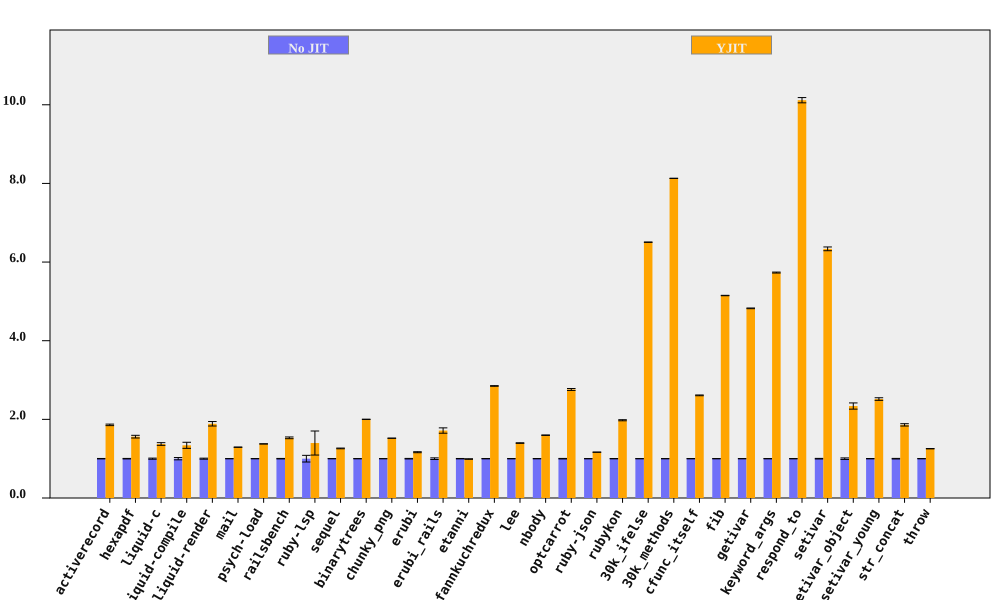

The table this chart was drawn from, first rows:
bench, No JIT (ms), No JIT RSD, YJIT (ms), YJIT RSD, YJIT spd, YJIT spd RSD, % in YJIT
activerecord, 79.85, 0.5481, 42.94, 0.8804, 1.86, 1.037, 94.75
hexapdf, 3233, 0.6548, 2072, 2.096, 1.56, 2.196, 90.36
liquid-c, 80.85, 1.43, 58.88, 2.035, 1.373, 2.487, 93.67
liquid-compile, 71.24, 2.9, 53.16, 4.987, 1.34, 5.769, 93.97
liquid-render, 197.7, 1.304, 104.7, 2.714, 1.888, 3.011, 88.83
mail, 167.1, 0.1217, 129.3, 0.1802, 1.292, 0.2174, 99.12
psych-load, 2479, 0.1202, 1802, 0.05627, 1.376, 0.1327, 99.99
railsbench, 2747, 0.637, 1795, 1.295, 1.53, 1.443, 93.82
ruby-lsp, 81.89, 8.479, 58.57, 20.16, 1.398, 21.87, 79.09
sequel, 86.51, 0.2097, 68.61, 0.685, 1.261, 0.7164, 96.09
binarytrees, 454, 0.05302, 226.9, 0.09074, 2.001, 0.1051, 100
chunky_png, 986.9, 0.04797, 649, 0.05488, 1.521, 0.07289, 100
erubi, 301.9, 0.7062, 259.2, 0.8168, 1.164, 1.08, 100
erubi_rails, 25.88, 2.102, 15.09, 3.369, 1.715, 3.97, 92.21
etanni, 414.2, 0.5065, 417.9, 0.4307, 0.991, 0.6649, 7.029
fannkuchredux, 2173, 0.2352, 762.5, 0.1056, 2.85, 0.2578, 90.92
lee, 1273, 0.3231, 910.8, 0.3447, 1.397, 0.4725, 99.97
nbody, 123.4, 0.3124, 77.26, 0.06028, 1.598, 0.3182, 100
optcarrot, 6336, 0.6542, 2296, 0.5944, 2.76, 0.8839, 96.78
ruby-json, 3547, 0.05336, 3043, 0.08854, 1.166, 0.1034, 99.32
rubykon, 12788, 0.4078, 6466, 0.5826, 1.978, 0.7112, 99.78
30k_ifelse, 2337, 0.01719, 359.2, 0.06274, 6.506, 0.06505, 99.99
30k_methods, 7003, 0.01416, 861.4, 0.01736, 8.129, 0.0224, 100
cfunc_itself, 103.9, 0.181, 39.82, 0.328, 2.61, 0.3746, 100
fib, 228.4, 0.05416, 44.36, 0.08316, 5.149, 0.09924, 100
getivar, 124.1, 0.1054, 25.74, 0.1502, 4.823, 0.1836, 97.88
keyword_args, 285, 0.1228, 49.71, 0.1735, 5.733, 0.2125, 100
respond_to, 269.4, 0.2901, 26.63, 0.5937, 10.12, 0.6608, 100
setivar, 79.83, 0.7512, 12.6, 0.08354, 6.336, 0.7558, 98.74
setivar_object, 110.5, 1.951, 47.26, 2.766, 2.339, 3.385, 95.24
setivar_young, 106.5, 0.3996, 42.33, 1.244, 2.516, 1.306, 95.39
str_concat, 80.26, 0.7322, 43.15, 1.424, 1.86, 1.601, 99.97
throw, 29.65, 0.1686, 23.65, 0.2227, 1.254, 0.2793, 64.81
